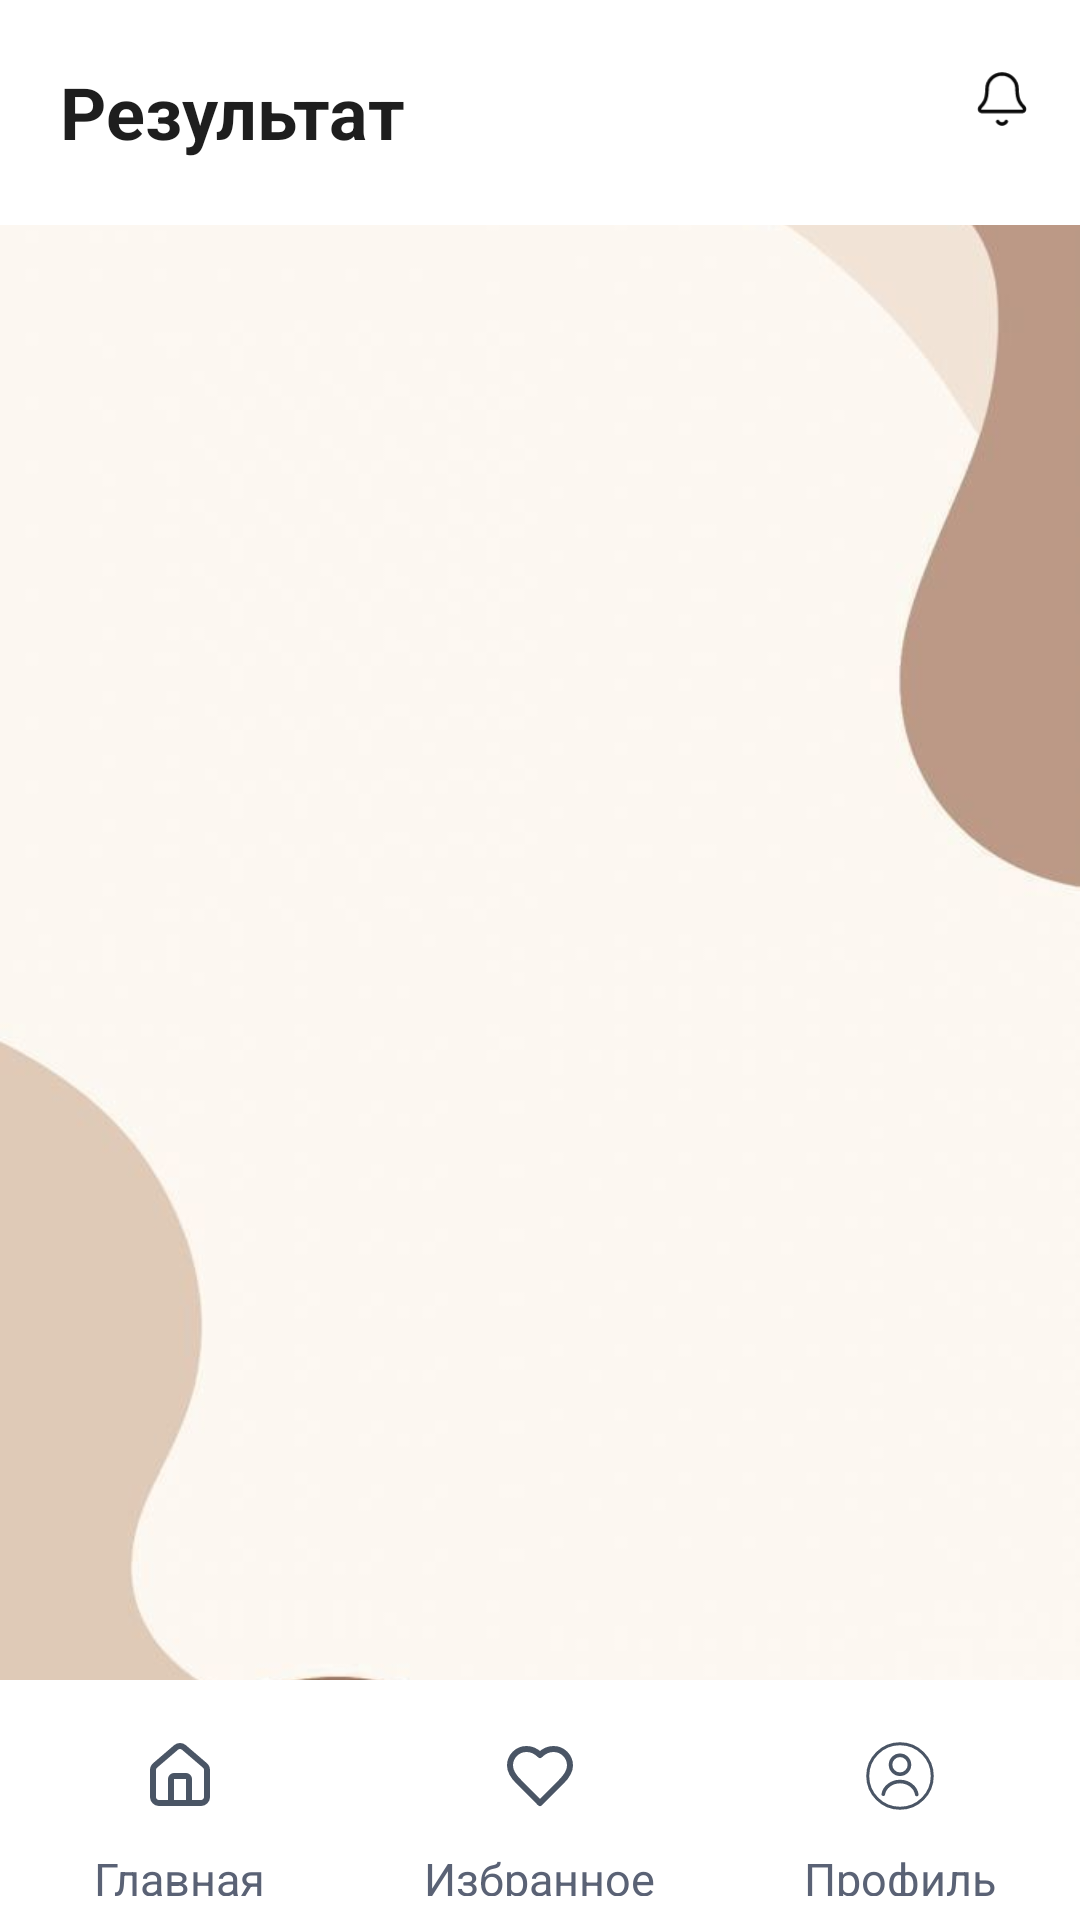

Reconstruct the res/layout file that produces this screen, plus the resources it refers to.
<!-- AndroidManifest.xml: application theme Theme.UniPathApp -->
<!-- res/layout/activity_result.xml -->
<?xml version="1.0" encoding="utf-8"?>
<androidx.constraintlayout.widget.ConstraintLayout
    xmlns:android="http://schemas.android.com/apk/res/android"
    xmlns:app="http://schemas.android.com/apk/res-auto"
    android:layout_width="match_parent"
    android:layout_height="match_parent"
    android:background="@drawable/backgroundlt">

    <View
        android:id="@+id/header"
        android:layout_width="0dp"
        android:layout_height="75dp"
        android:background="@color/white"
        app:layout_constraintTop_toTopOf="parent"
        app:layout_constraintStart_toStartOf="parent"
        app:layout_constraintEnd_toEndOf="parent" />

    <TextView
        android:id="@+id/title"
        android:layout_width="wrap_content"
        android:layout_height="wrap_content"
        android:text="Результат"
        android:textSize="24sp"
        android:textStyle="bold"
        android:textColor="#1E1E1E"
        android:layout_marginStart="20dp"
        android:layout_marginTop="21dp"
        app:layout_constraintTop_toTopOf="parent"
        app:layout_constraintStart_toStartOf="parent" />

    <ImageView
        android:id="@+id/notification"
        android:layout_width="20dp"
        android:layout_height="20dp"
        android:src="@drawable/ic_notificationlt"
        android:layout_marginTop="23dp"
        android:layout_marginEnd="16dp"
        app:layout_constraintTop_toTopOf="parent"
        app:layout_constraintEnd_toEndOf="parent" />

    <androidx.cardview.widget.CardView
        android:id="@+id/card"
        android:layout_width="wrap_content"
        android:layout_height="wrap_content"
        android:layout_marginStart="16dp"
        android:layout_marginTop="12dp"
        app:cardBackgroundColor="#F8F5F2"
        app:cardCornerRadius="12dp"
        app:cardElevation="2dp"
        app:layout_constraintTop_toBottomOf="@id/title"
        app:layout_constraintStart_toStartOf="parent" />

    <ScrollView
        android:id="@+id/scroll"
        android:layout_width="0dp"
        android:layout_height="0dp"
        android:padding="16dp"
        android:clipToPadding="false"
        app:layout_constraintTop_toBottomOf="@id/card"
        app:layout_constraintBottom_toTopOf="@id/bottomNav"
        app:layout_constraintStart_toStartOf="parent"
        app:layout_constraintEnd_toEndOf="parent">

        <LinearLayout
            android:id="@+id/container"
            android:layout_width="match_parent"
            android:layout_height="wrap_content"
            android:orientation="vertical" />
    </ScrollView>

    <LinearLayout
        android:id="@+id/bottomNav"
        android:layout_width="0dp"
        android:layout_height="80dp"
        android:background="@android:color/white"
        android:gravity="center"
        android:orientation="horizontal"
        android:paddingTop="8dp"
        android:paddingBottom="8dp"
        app:layout_constraintBottom_toBottomOf="parent"
        app:layout_constraintStart_toStartOf="parent"
        app:layout_constraintEnd_toEndOf="parent">

        <LinearLayout
            android:layout_width="0dp"
            android:layout_height="wrap_content"
            android:layout_weight="1"
            android:gravity="center"
            android:orientation="vertical"
            >

            <ImageButton
                android:id="@+id/btnMain"
                android:layout_width="48dp"
                android:layout_height="48dp"
                android:src="@drawable/homelt"
                android:background="@color/white"
                />

            <TextView
                android:layout_width="wrap_content"
                android:layout_height="wrap_content"
                android:text="Главная"
                android:textColor="#5A6275"
                android:textSize="15sp"/>
        </LinearLayout>

        <LinearLayout
            android:layout_width="0dp"
            android:layout_height="wrap_content"
            android:layout_weight="1"
            android:gravity="center"
            android:orientation="vertical">

            <ImageButton
                android:id="@+id/btnFavorite"
                android:layout_width="48dp"
                android:layout_height="48dp"
                android:src="@drawable/favoritelt"
                android:background="@color/white"
                />

            <TextView
                android:layout_width="wrap_content"
                android:layout_height="wrap_content"
                android:text="Избранное"
                android:textColor="#5A6275"
                android:textSize="15sp"/>
        </LinearLayout>

        <LinearLayout
            android:layout_width="0dp"
            android:layout_height="wrap_content"
            android:layout_weight="1"
            android:gravity="center"
            android:orientation="vertical">

            <ImageButton
                android:id="@+id/btnProfile"
                android:clickable="true"
                android:focusable="true"
                android:layout_width="48dp"
                android:layout_height="48dp"
                android:background="@android:color/transparent"
                android:src="@drawable/profilelt" />

            <TextView
                android:layout_width="wrap_content"
                android:layout_height="wrap_content"
                android:text="Профиль"
                android:textColor="#5A6275"
                android:textSize="15sp"/>
        </LinearLayout>

    </LinearLayout>
</androidx.constraintlayout.widget.ConstraintLayout>
<!-- resources referenced by this layout -->
<resources>
  <!-- drawable favoritelt (drawable) -->
  <vector xmlns:android="http://schemas.android.com/apk/res/android"
      android:width="24dp"
      android:height="24dp"
      android:viewportWidth="24"
      android:viewportHeight="24">
    <path
        android:pathData="M19,14C20.49,12.54 22,10.79 22,8.5C22,7.041 21.42,5.642 20.389,4.611C19.358,3.579 17.959,3 16.5,3C14.74,3 13.5,3.5 12,5C10.5,3.5 9.26,3 7.5,3C6.041,3 4.642,3.579 3.611,4.611C2.579,5.642 2,7.041 2,8.5C2,10.8 3.5,12.55 5,14L12,21L19,14Z"
        android:strokeLineJoin="round"
        android:strokeWidth="2"
        android:fillColor="#00000000"
        android:strokeColor="#4A5565"
        android:strokeLineCap="round"/>
  </vector>
  <!-- drawable homelt (drawable) -->
  <vector xmlns:android="http://schemas.android.com/apk/res/android"
      android:width="24dp"
      android:height="24dp"
      android:viewportWidth="24"
      android:viewportHeight="24">
    <path
        android:pathData="M15,21V13C15,12.735 14.895,12.48 14.707,12.293C14.52,12.105 14.265,12 14,12H10C9.735,12 9.48,12.105 9.293,12.293C9.105,12.48 9,12.735 9,13V21"
        android:strokeLineJoin="round"
        android:strokeWidth="2"
        android:fillColor="#00000000"
        android:strokeColor="#4A5565"
        android:strokeLineCap="round"/>
    <path
        android:pathData="M3,10C3,9.709 3.063,9.422 3.186,9.158C3.308,8.894 3.487,8.66 3.709,8.472L10.709,2.473C11.07,2.168 11.527,2.001 12,2.001C12.473,2.001 12.93,2.168 13.291,2.473L20.291,8.472C20.513,8.66 20.692,8.894 20.814,9.158C20.937,9.422 21,9.709 21,10V19C21,19.531 20.789,20.039 20.414,20.414C20.039,20.789 19.53,21 19,21H5C4.47,21 3.961,20.789 3.586,20.414C3.211,20.039 3,19.531 3,19V10Z"
        android:strokeLineJoin="round"
        android:strokeWidth="2"
        android:fillColor="#00000000"
        android:strokeColor="#4A5565"
        android:strokeLineCap="round"/>
  </vector>
  <!-- drawable profilelt (drawable) -->
  <vector xmlns:android="http://schemas.android.com/apk/res/android"
      android:width="30dp"
      android:height="30dp"
      android:viewportWidth="30"
      android:viewportHeight="30">
    <path
        android:strokeWidth="1"
        android:pathData="M15,15m-10.75,0a10.75,10.75 0,1 1,21.5 0a10.75,10.75 0,1 1,-21.5 0"
        android:fillColor="#00000000"
        android:strokeColor="#4A5565"
        android:strokeLineCap="round"/>
    <path
        android:pathData="M9.421,21.081C9.632,19.911 10.304,18.833 11.336,18.051C12.369,17.268 13.689,16.838 15.057,16.85C16.425,16.862 17.735,17.316 18.75,18.117C19.763,18.917 20.411,20.006 20.596,21.18"
        android:strokeWidth="1.2"
        android:fillColor="#00000000"
        android:strokeColor="#4A5565"
        android:strokeLineCap="round"/>
    <path
        android:pathData="M15,11.25m-3.15,0a3.15,3.15 0,1 1,6.3 0a3.15,3.15 0,1 1,-6.3 0"
        android:strokeWidth="1.2"
        android:fillColor="#00000000"
        android:strokeColor="#4A5565"
        android:strokeLineCap="round"/>
  </vector>
  <style name="Theme.UniPathApp" parent="Base.Theme.UniPathApp" />
  <style name="Base.Theme.UniPathApp" parent="Theme.Material3.DayNight.NoActionBar">
          
          
      </style>
  <!-- not gathered from this repository: default colours our renderer supplied (Android Studio template values) -->
  <color name="white">#FFFFFFFF</color>
</resources>
